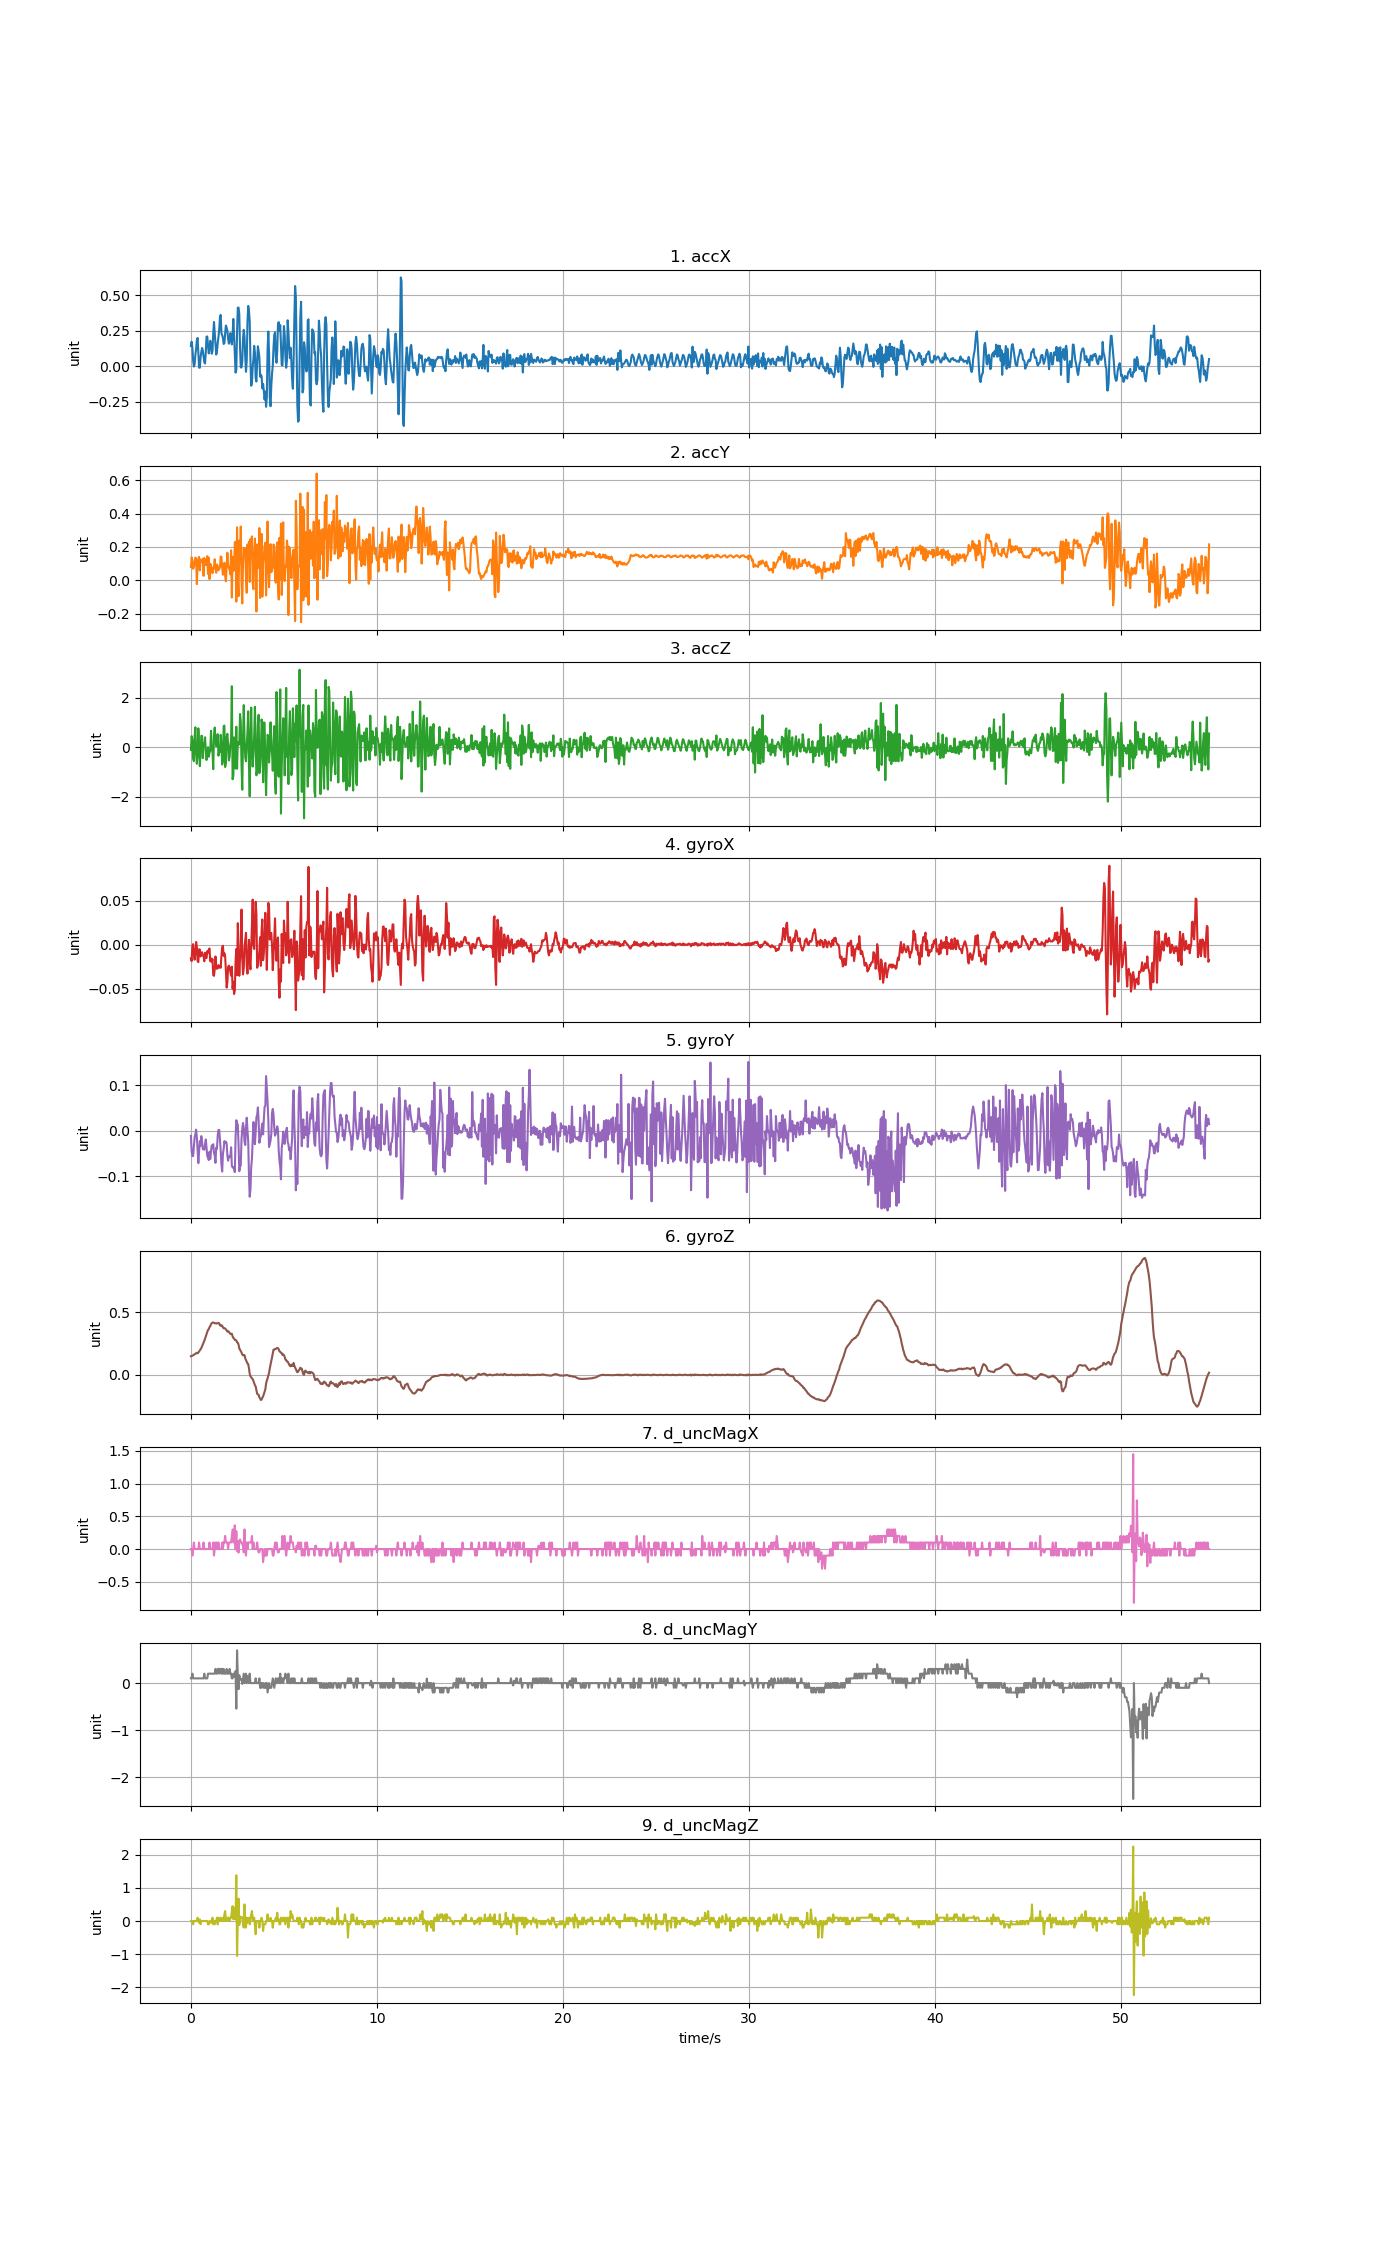

Values plotted in this chart, from the file beside it:
accX, accY, accZ, gyroX, gyroY, gyroZ, d_uncMagX, d_uncMagY, d_uncMagZ
0.1429, 0.07925, -0.1044, -0.01559, -0.01104, 0.1486, 0.0, 0.1, 0.0
0.1732, 0.1377, 0.4475, -0.01864, -0.04494, 0.1501, 0.0, 0.1, 0.0
0.1287, 0.1178, 0.2847, -0.001845, -0.05563, 0.1541, -0.1, 0.2, 0.0
0.03998, 0.06883, -0.4587, 0.0005986, -0.05502, 0.1553, 0.0, 0.09999, -0.09998
-0.001437, 0.08188, -0.5641, -0.0104, -0.03547, 0.1608, 0.1, 0.1, 0.0
0.01628, 0.1085, 0.4295, -0.01712, -0.01409, 0.1639, 0.0, 0.1, 0.0
0.08164, 0.1361, 0.8054, -0.008564, -0.007679, 0.1672, 0.0, 0.09999, 0.0
0.1229, 0.1313, -0.2097, 0.003042, 0.002401, 0.173, 0.0, 0.1, 0.0
0.1836, -0.02263, -0.6694, -0.002456, -0.01531, 0.1767, 0.0, 0.09999, 0.0
0.1994, 0.08859, -0.2564, -0.01895, -0.04158, 0.1718, 0.0, 0.1, 0.09998
0.09278, 0.1258, 0.7635, -0.01987, -0.0709, 0.1795, 0.0, 0.1, 0.0
-0.008859, 0.1408, 0.07877, -0.005205, -0.04464, 0.1859, 0.1, 0.09999, -0.04999
-0.009577, 0.05974, -0.7658, -0.00551, -0.02264, 0.1963, 0.0, 0.1, 0.04999
0.06297, 0.1244, -0.1283, -0.01345, -0.03242, 0.2036, 0.0, 0.09999, -0.09998
0.101, 0.1095, 0.463, -0.01101, -0.01165, 0.2146, 0.0, 0.1, 0.0
0.1292, 0.1095, 0.4559, -0.008564, -0.02448, 0.2286, 0.0, 0.1, 0.0
0.1103, 0.1292, -0.4432, -0.01223, -0.04036, 0.2433, 0.0, 0.09999, 0.0
0.07099, 0.0267, 0.1374, -0.01284, -0.03914, 0.2573, 0.1, 0.1, 0.0
0.02921, 0.134, 0.05842, -0.01895, -0.04158, 0.2732, 0.0, 0.2, 0.0
0.01975, 0.1034, 0.4032, -0.009175, -0.02875, 0.2891, 0.0, 0.1, 0.0
0.1013, 0.09074, -0.1618, -0.01223, -0.01898, 0.308, 0.0, 0.09999, 0.0
0.2088, 0.1082, -0.515, -0.01528, -0.03669, 0.3258, 0.0, 0.1, 0.0
0.2097, 0.145, -0.248, -0.007343, -0.05563, 0.3441, 0.0, 0.09999, 0.0
0.1422, 0.03807, 0.002153, -0.009175, -0.05869, 0.36, 0.0, 0.2, -0.1
0.09098, 0.1354, -0.3833, -0.006121, -0.06418, 0.3655, 0.0, 0.2, -0.1
0.1231, 0.007302, -0.2205, -0.004288, -0.04586, 0.382, 0.1, 0.2, 0.0
0.1797, 0.09924, -0.1403, -0.01895, -0.06174, 0.3893, 0.0, 0.2, 0.0
0.1506, 0.09002, 0.6618, -0.01559, -0.04555, 0.4058, 0.0, 0.2, -0.05
0.08847, 0.05794, -0.0182, -0.01956, -0.03181, 0.4137, 0.0, 0.2, -0.05
0.1081, 0.0425, -0.1571, -0.01651, -0.03669, 0.4186, 0.0, 0.2, 0.1
0.2326, 0.07482, -0.8873, -0.03483, -0.02936, 0.4198, 0.1, 0.2, -0.1
0.3114, 0.07697, 0.4792, -0.03544, -0.048, 0.4165, -0.1, 0.2, 0.0
0.2332, 0.1263, 0.7952, -0.02811, -0.0538, 0.4134, 0.0, 0.2, -0.1
0.1476, 0.06656, 0.3649, -0.01345, -0.07029, 0.4137, 0.1, 0.3, 0.0
0.08278, 0.04537, 0.03926, -0.02628, -0.03669, 0.4107, 0.0, 0.2, 0.0
0.103, 0.09469, 0.1697, -0.0275, -0.03975, 0.4125, 0.1, 0.2, 0.1
0.1641, 0.08571, 0.5277, -0.02628, -0.01043, 0.4131, 0.0, 0.3, -0.1
0.2047, 0.06021, -0.3426, -0.02323, 0.00179, 0.4162, 0.1, 0.3, 0.1
0.2571, 0.0668, -0.1798, -0.02628, 0.00179, 0.4125, 0.0, 0.2, 0.0
0.3414, 0.07757, -0.1942, -0.02445, -0.01837, 0.3978, 0.0, 0.3, 0.0
0.3609, 0.1425, 0.5013, -0.02628, -0.04219, 0.3926, 0.0, 0.3, 0.1
0.2326, 0.1415, 0.1051, -0.01284, -0.07274, 0.3972, 0.0, 0.2, 0.0
0.2204, 0.07661, -0.6993, -0.003067, -0.08923, 0.3942, 0.1, 0.3, 0.0
0.1991, 0.03352, -0.5629, -0.001234, -0.05136, 0.3801, 0.0, 0.2, 0.1
0.1574, 0.0753, 0.8509, -0.01284, -0.03975, 0.3728, 0.1, 0.3, 0.0
0.1623, 0.105, 0.8748, -0.009786, -0.02264, 0.3734, 0.1, 0.2, 0.2
0.2313, 0.0255, -0.8023, -0.01345, -0.02692, 0.3716, 0.2, 0.2, 0.3
0.2863, -0.005507, -0.6395, -0.02933, -0.02387, 0.3642, 0.1, 0.2, 0.0
0.2702, 0.07697, 0.414, -0.04888, -0.02753, 0.3563, 0.1, 0.3, 0.1
0.2489, 0.1654, 0.542, -0.04277, -0.05441, 0.3465, 0.1, 0.2, 0.0
0.1938, 0.08966, 0.08834, -0.02536, -0.06541, 0.3496, 0.0, 0.2, 0.09998
0.159, 0.07614, -0.533, -0.02384, -0.05624, 0.3447, 0.1, 0.2, 0.1
0.1738, 0.06261, -0.4061, -0.02628, -0.05746, 0.3361, 0.1, 0.3, 0.0
0.2336, 0.03555, 0.08056, -0.03056, -0.05655, 0.3279, 0.1, 0.2, 0.1
0.2163, 0.1798, 0.2883, -0.03544, -0.03608, 0.3282, 0.1, 0.2, 0.1
0.1543, -0.1034, 2.467, -0.02506, -0.0764, 0.3288, 0.2, 0.1, 0.3
0.2218, 0.1414, -1.296, -0.0501, -0.08037, 0.3074, 0.3, 0.09999, 0.45
0.3328, 0.0565, -1.158, -0.04216, -0.07976, 0.2958, 0.1, 0.2, 0.05
0.2173, 0.06416, 0.3984, -0.05621, -0.08312, 0.2903, 0.1, 0.15, 0.1
0.08056, 0.2283, 0.07637, -0.05194, -0.09045, 0.2793, 0.363, 0.131, 0.4
... 1,309 more rows
